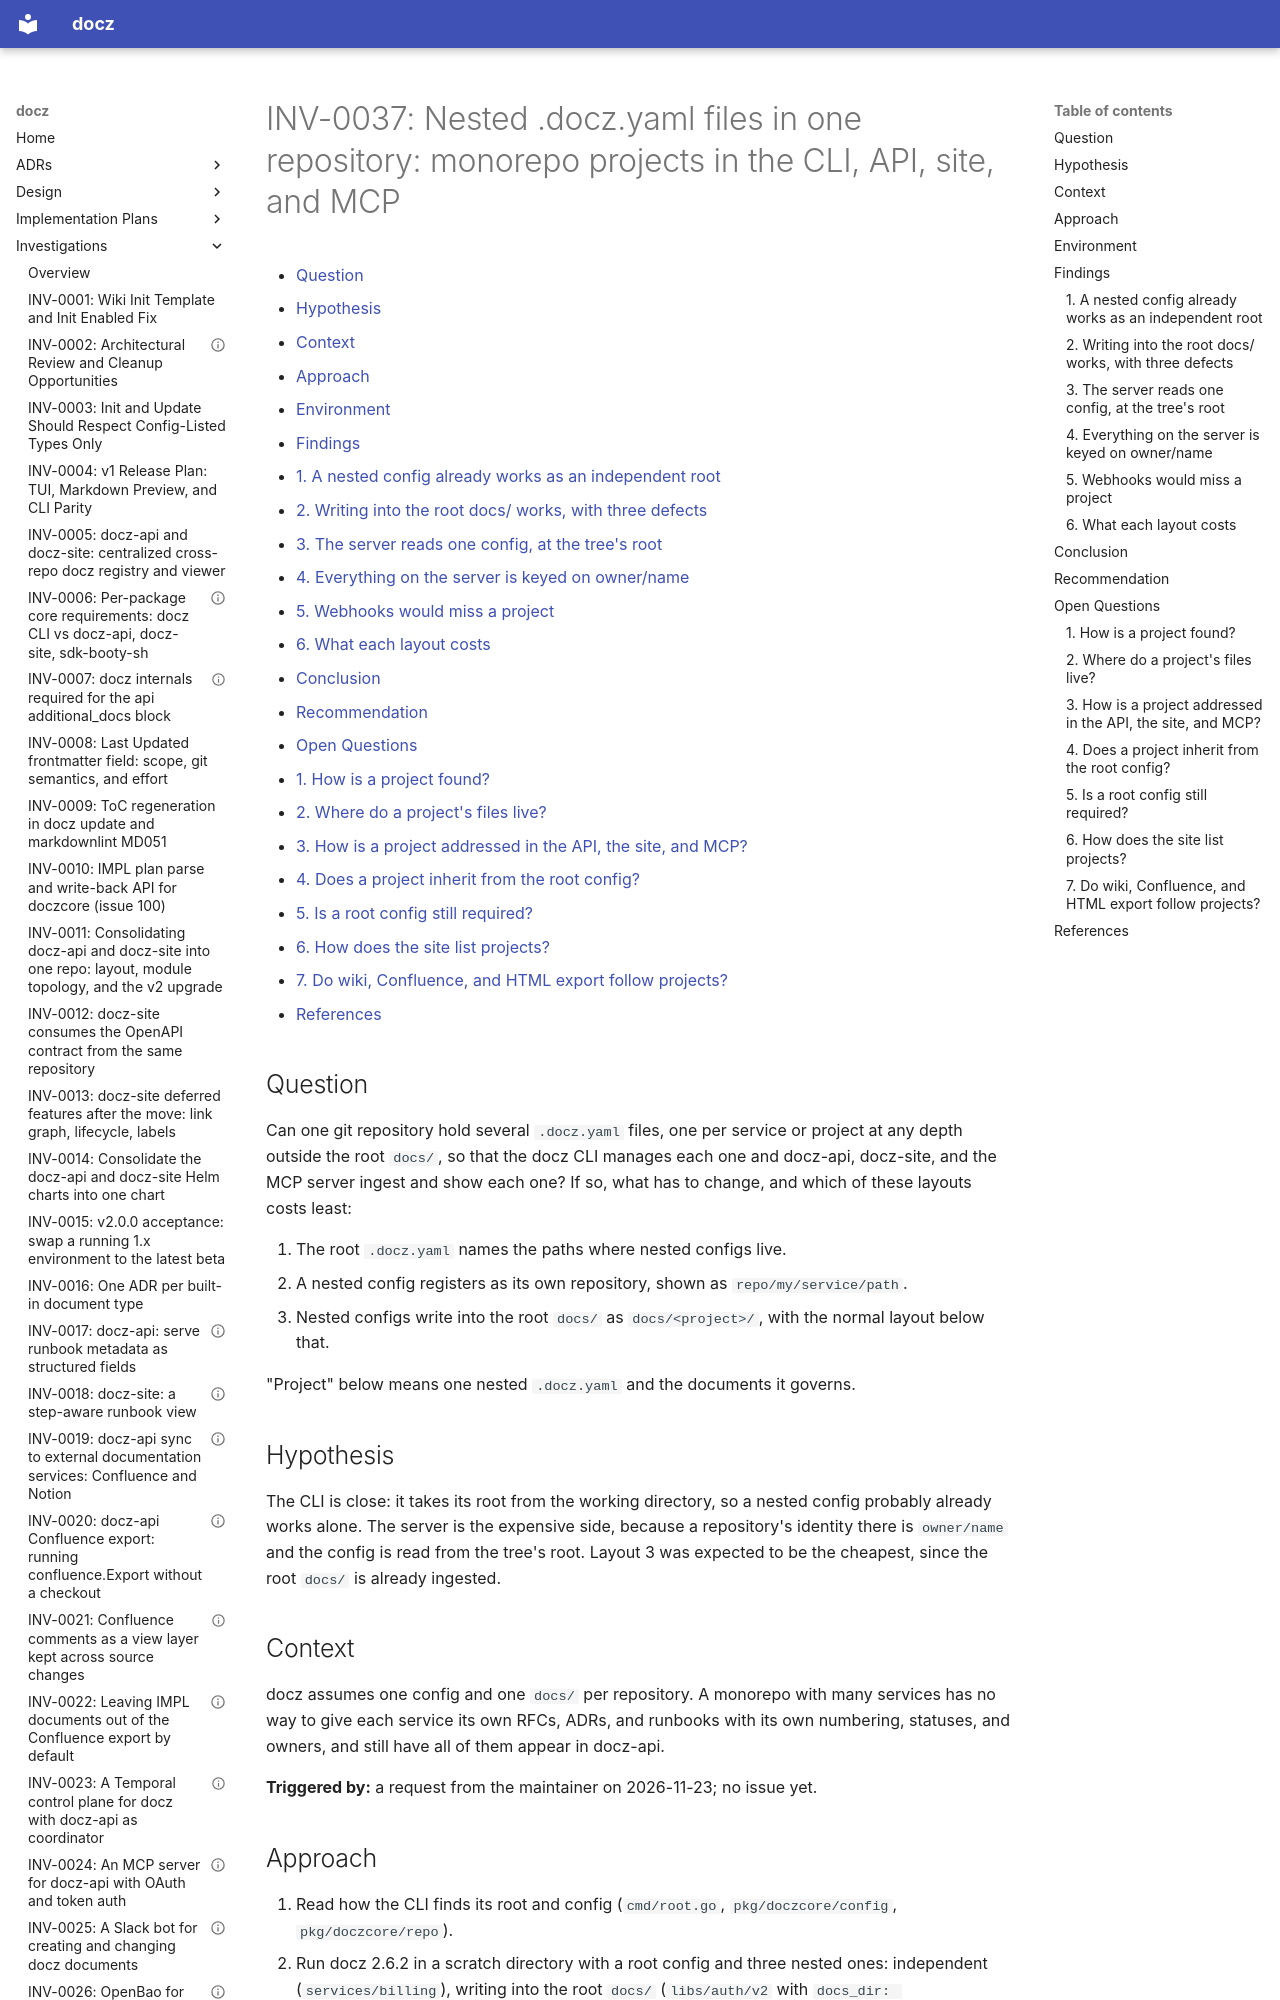

repository: donaldgifford/docz · page: investigation/0037-nested-doczyaml-files-in-one-repository-monorepo-projects-in/index.html · generator: mkdocs

---
id: INV-0037
title: "Nested .docz.yaml files in one repository: monorepo projects in the CLI, API, site, and MCP"
status: Concluded
author: Donald Gifford
created: 2026-11-23
---

<!-- markdownlint-disable-file MD025 MD041 -->

# INV-0037: Nested .docz.yaml files in one repository: monorepo projects in the CLI, API, site, and MCP

<!--toc:start-->
<!-- markdownlint-capture -->
<!-- markdownlint-disable MD013 -->
- [Question](#question)
- [Hypothesis](#hypothesis)
- [Context](#context)
- [Approach](#approach)
- [Environment](#environment)
- [Findings](#findings)
  - [1. A nested config already works as an independent root](#1-a-nested-config-already-works-as-an-independent-root)
  - [2. Writing into the root docs/ works, with three defects](#2-writing-into-the-root-docs-works-with-three-defects)
  - [3. The server reads one config, at the tree's root](#3-the-server-reads-one-config-at-the-trees-root)
  - [4. Everything on the server is keyed on owner/name](#4-everything-on-the-server-is-keyed-on-ownername)
  - [5. Webhooks would miss a project](#5-webhooks-would-miss-a-project)
  - [6. What each layout costs](#6-what-each-layout-costs)
- [Conclusion](#conclusion)
- [Recommendation](#recommendation)
- [Open Questions](#open-questions)
  - [1. How is a project found?](#1-how-is-a-project-found)
  - [2. Where do a project's files live?](#2-where-do-a-projects-files-live)
  - [3. How is a project addressed in the API, the site, and MCP?](#3-how-is-a-project-addressed-in-the-api-the-site-and-mcp)
  - [4. Does a project inherit from the root config?](#4-does-a-project-inherit-from-the-root-config)
  - [5. Is a root config still required?](#5-is-a-root-config-still-required)
  - [6. How does the site list projects?](#6-how-does-the-site-list-projects)
  - [7. Do wiki, Confluence, and HTML export follow projects?](#7-do-wiki-confluence-and-html-export-follow-projects)
- [References](#references)
<!-- markdownlint-restore -->
<!--toc:end-->

<!--docz:question:start-->
## Question

Can one git repository hold several `.docz.yaml` files, one per service
or project at any depth outside the root `docs/`, so that the docz CLI
manages each one and docz-api, docz-site, and the MCP server ingest and
show each one? If so, what has to change, and which of these layouts
costs least:

1. The root `.docz.yaml` names the paths where nested configs live.
2. A nested config registers as its own repository, shown as
   `repo/my/service/path`.
3. Nested configs write into the root `docs/` as `docs/<project>/`, with
   the normal layout below that.

"Project" below means one nested `.docz.yaml` and the documents it
governs.

<!--docz:question:end-->

<!--docz:hypothesis:start-->
## Hypothesis

The CLI is close: it takes its root from the working directory, so a
nested config probably already works alone. The server is the expensive
side, because a repository's identity there is `owner/name` and the
config is read from the tree's root. Layout 3 was expected to be the
cheapest, since the root `docs/` is already ingested.

<!--docz:hypothesis:end-->

<!--docz:context:start-->
## Context

docz assumes one config and one `docs/` per repository. A monorepo with
many services has no way to give each service its own RFCs, ADRs, and
runbooks with its own numbering, statuses, and owners, and still have
all of them appear in docz-api.

**Triggered by:** a request from the maintainer on 2026-11-23; no issue
yet.

<!--docz:context:end-->

<!--docz:approach:start-->
